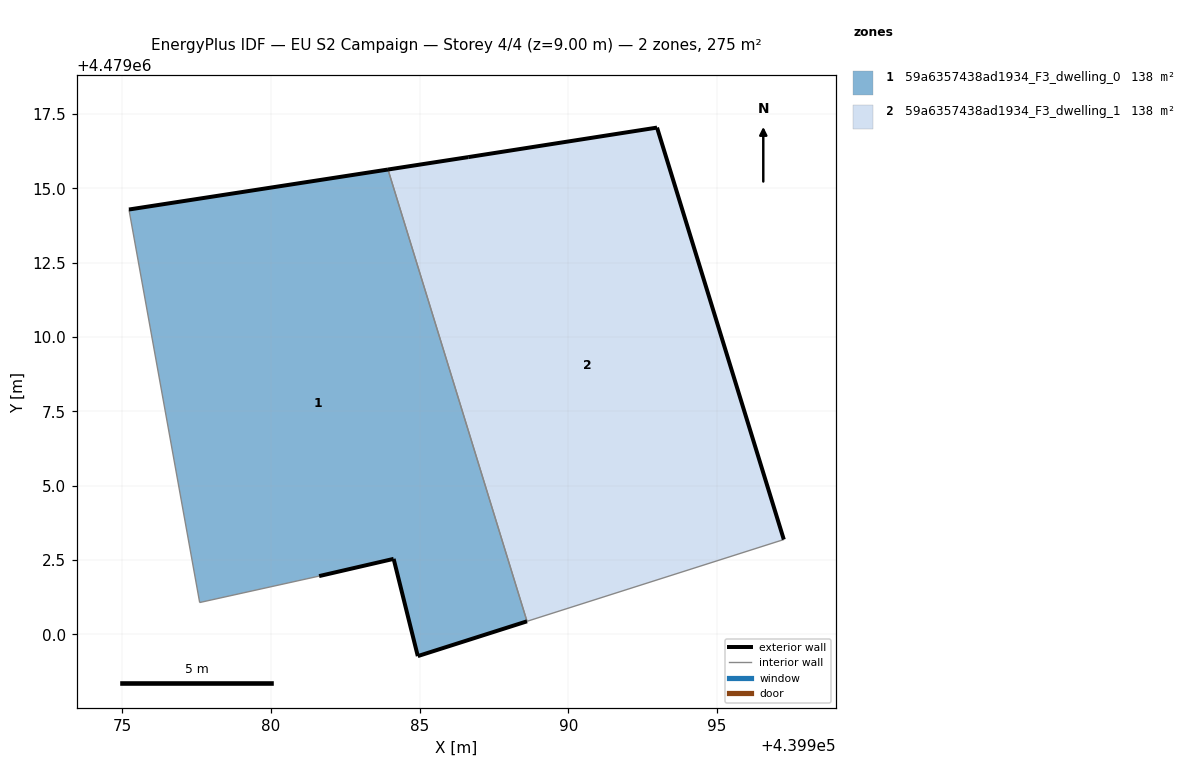
=== STOREY PLAN SPEC (per zone: floor XY polygon, exterior-wall plan segments, windows/doors) ===
zone 1: 59a6357438ad1934_F3_dwelling_0  (137.7 m²)
  floor: (439988.61, 4479000.44) (439983.93, 4479015.64) (439975.22, 4479014.29) (439977.60, 4479001.07) (439981.62, 4479001.96) (439984.12, 4479002.54) (439984.94, 4478999.27)
  exterior wall: (439975.22, 4479014.29) – (439983.93, 4479015.64)  [8.8 m]
  exterior wall: (439988.61, 4479000.44) – (439984.94, 4478999.27)  [3.9 m]
  exterior wall: (439984.94, 4478999.27) – (439984.12, 4479002.54)  [3.4 m]
  exterior wall: (439984.12, 4479002.54) – (439981.62, 4479001.96)  [2.6 m]
  interior walls: 3
zone 2: 59a6357438ad1934_F3_dwelling_1  (137.7 m²)
  floor: (439997.25, 4479003.19) (439992.98, 4479017.05) (439986.63, 4479016.05) (439983.93, 4479015.64) (439988.61, 4479000.44)
  exterior wall: (439986.63, 4479016.05) – (439992.98, 4479017.05)  [6.4 m]
  exterior wall: (439992.98, 4479017.05) – (439997.25, 4479003.19)  [14.5 m]
  exterior wall: (439983.93, 4479015.64) – (439986.63, 4479016.05)  [2.7 m]
  interior walls: 2

=== DERIVED (storey summary) ===
Building: EU S2 Campaign
Storey: 4 of 4  (floor level z = 9.00 m)
Storey gross floor area: 275.5 m²
Zones on this storey: 2
  - 59a6357438ad1934_F3_dwelling_0: floor 137.7 m²; exterior wall 18.6 m (55.8 m²); WWR 0.0%
  - 59a6357438ad1934_F3_dwelling_1: floor 137.7 m²; exterior wall 23.7 m (71.0 m²); WWR 0.0%
Zone adjacency (shared interzone walls):
  - 59a6357438ad1934_F3_dwelling_0 ↔ 59a6357438ad1934_F3_dwelling_1